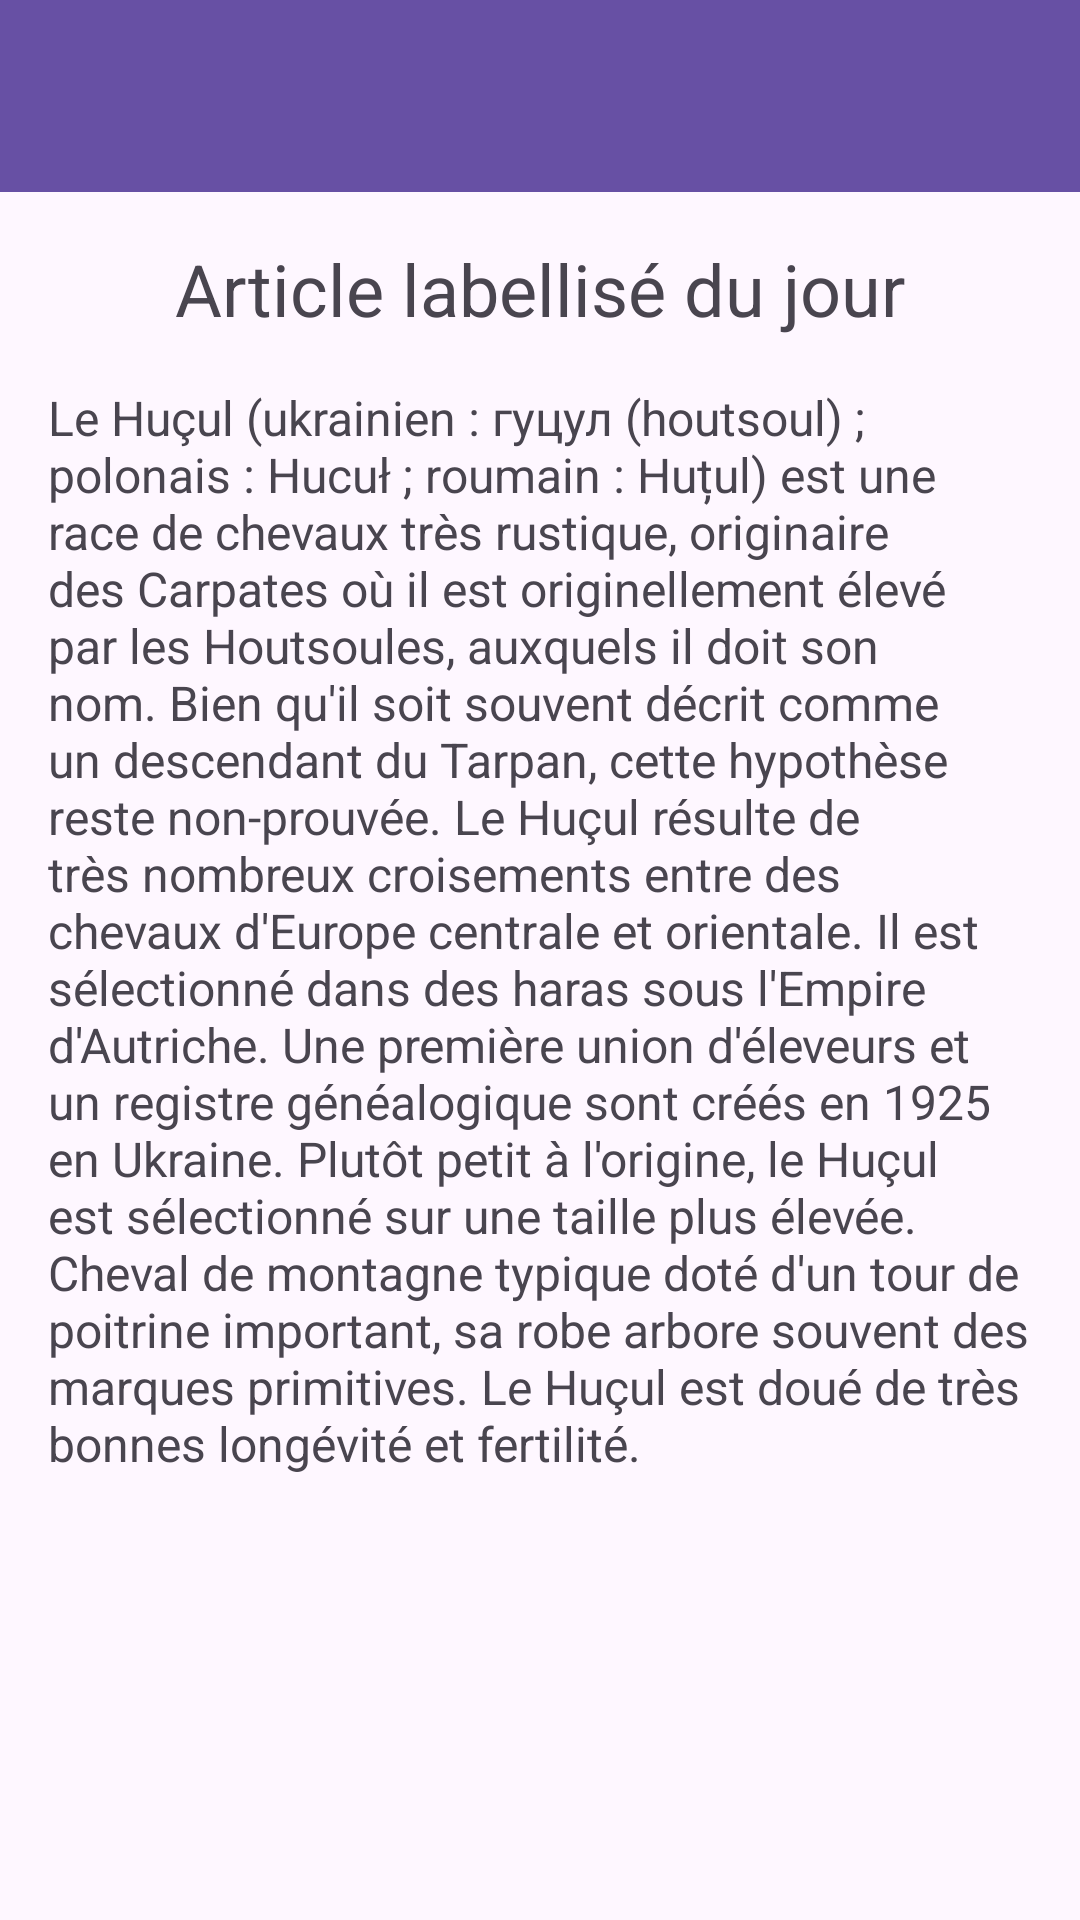

Produce the Android XML layout that renders to this screen, including the resource entries it uses.
<!-- AndroidManifest.xml: application theme Theme.GGToolbarMellouki -->
<!-- res/layout/activity_profile.xml -->
<?xml version="1.0" encoding="utf-8"?>
<androidx.constraintlayout.widget.ConstraintLayout xmlns:android="http://schemas.android.com/apk/res/android"
    xmlns:app="http://schemas.android.com/apk/res-auto"
    xmlns:tools="http://schemas.android.com/tools"
    android:layout_width="match_parent"
    android:layout_height="match_parent"
    tools:context=".ProfileActivity">

    <androidx.appcompat.widget.Toolbar
        android:id="@+id/toolbar"
        android:layout_width="0dp"
        android:layout_height="?attr/actionBarSize"
        app:layout_constraintTop_toTopOf="parent"
        app:layout_constraintStart_toStartOf="parent"
        app:layout_constraintEnd_toEndOf="parent"
        android:background="?attr/colorPrimary" />

    <TextView
        android:id="@+id/poetName"
        android:layout_width="wrap_content"
        android:layout_height="wrap_content"
        android:text="Article labellisé du jour"
        android:textSize="24sp"
        android:layout_marginTop="16dp"
        app:layout_constraintTop_toBottomOf="@id/toolbar"
        app:layout_constraintStart_toStartOf="parent"
        app:layout_constraintEnd_toEndOf="parent" />

    <TextView
        android:id="@+id/poetBiography"
        android:layout_width="0dp"
        android:layout_height="wrap_content"
        android:text="Le Huçul (ukrainien : гуцул (houtsoul) ; polonais : Hucuł ; roumain : Huțul) est une race de chevaux très rustique, originaire des Carpates où il est originellement élevé par les Houtsoules, auxquels il doit son nom. Bien qu'il soit souvent décrit comme un descendant du Tarpan, cette hypothèse reste non-prouvée. Le Huçul résulte de très nombreux croisements entre des chevaux d'Europe centrale et orientale. Il est sélectionné dans des haras sous l'Empire d'Autriche. Une première union d'éleveurs et un registre généalogique sont créés en 1925 en Ukraine. Plutôt petit à l'origine, le Huçul est sélectionné sur une taille plus élevée. Cheval de montagne typique doté d'un tour de poitrine important, sa robe arbore souvent des marques primitives. Le Huçul est doué de très bonnes longévité et fertilité."
        android:textSize="16sp"
        android:layout_margin="16dp"
        app:layout_constraintTop_toBottomOf="@id/poetName"
        app:layout_constraintStart_toStartOf="parent"
        app:layout_constraintEnd_toEndOf="parent" />

</androidx.constraintlayout.widget.ConstraintLayout>
<!-- resources referenced by this layout -->
<resources>
  <style name="Theme.GGToolbarMellouki" parent="Base.Theme.GGToolbarMellouki" />
  <style name="Base.Theme.GGToolbarMellouki" parent="Theme.Material3.DayNight.NoActionBar">
          
          
      </style>
</resources>
